Run: headless pygame with SDL's dummy video driver; simulated clock (each Clock.tick advances the game by its frame time, no real sleeping); random seed 0; keys injected as events and as key.get_pressed() state; no mouse input.
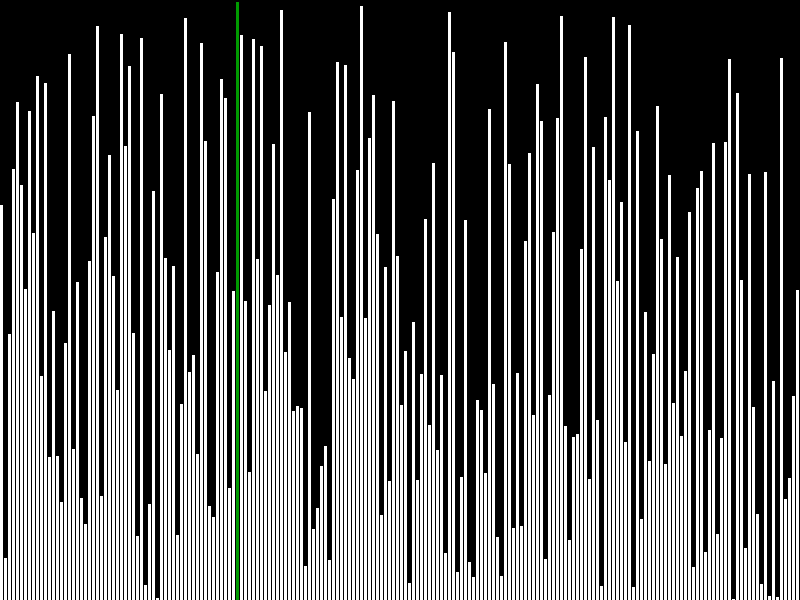
Frame 1 of 4 · flips 1–60 · no input
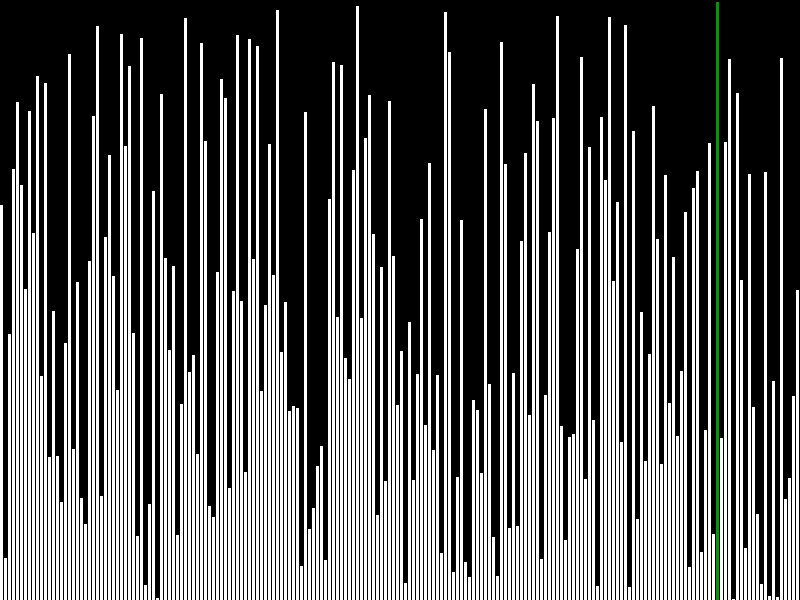
Frame 2 of 4 · flips 61–180 · tapped SPACE, RETURN · held RIGHT (→), D
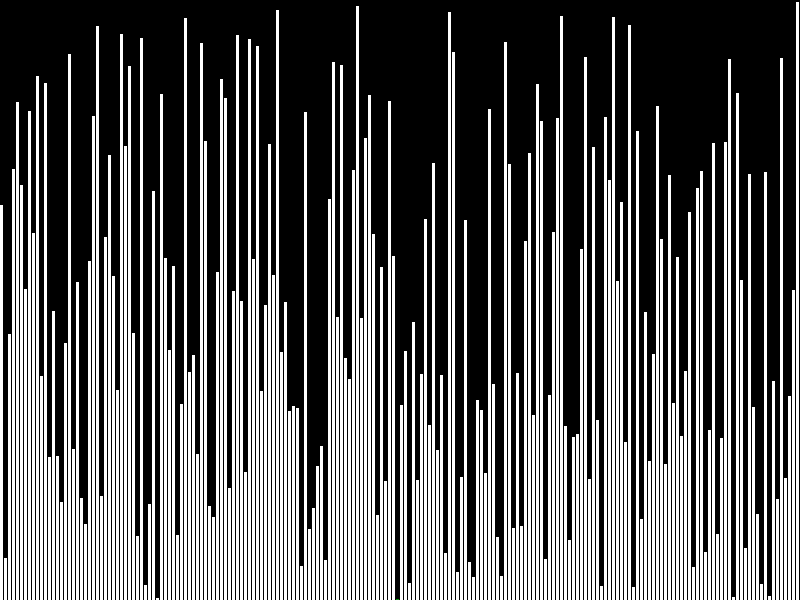
Frame 3 of 4 · flips 181–300 · held DOWN (↓), S
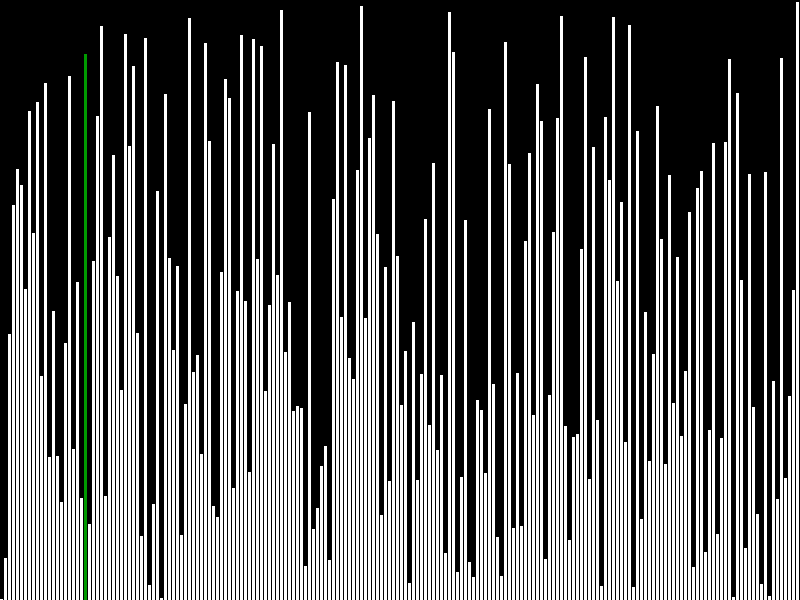
Frame 4 of 4 · flips 301–420 · held LEFT (←), A, UP (↑), W

The pygame program that drew these frames:

import pygame
pygame.init
import random
import time
from sys import exit

x = []
n = 200
width = 800
height = 600

while len(x) < n:
    number = random.randint(1,height)
    if number not in x:
        x.append(number)

sorting = True

wn = pygame.display.set_mode((800,600))
wn.fill((0,0,0))

while True:
    while sorting:
        in_order = 0
        for i in range(n-1):
            for j in range(n):
                pygame.draw.rect(wn, (255,255,255),(j*(width/n),height-(x[j]),(width/n-1),(x[j])))
            pygame.draw.rect(wn, (0,155,0),(i*(width/n),height-(x[i]),(width/n-1),(x[i])))
            if x[i] > x[i+1]:
                temp = x[i]
                x[i] = x[i+1]
                x[i+1] = temp
                in_order = 0
            in_order += 1
            pygame.display.update()
            #time.sleep(0.2)
            wn.fill((0,0,0))
        in_order = 0
        for i in range(n-1):
            for j in range(n):
                pygame.draw.rect(wn, (255,255,255),(j*(width/n),height-(x[j]),(width/n-1),(x[j]*height/n)))
            pygame.draw.rect(wn, (0,155,0),((n-1-i)*(width/n),height-(x[n-1-i]),(width/n-1),(x[n-1-i])))
            if x[n-1-i] < x[n-1-(i+1)]:
                temp = x[n-1-(i+1)]
                x[n-1-(i+1)] = x[n-1-i]
                x[n-1-i] = temp
                in_order = 0
            in_order += 1
            pygame.display.update()
            #time.sleep(0.2)
            wn.fill((0,0,0))
        if in_order == n-1:
            sorting = False
    for j in range(n):
        pygame.draw.rect(wn, (255,255,255),(j*(width/n),height-(x[j]),(width/n-1),(x[j])))
    pygame.display.update()
    wn.fill((0,0,0))

    for event in pygame.event.get():
        if event.type == pygame.QUIT:
            pygame.quit()
            exit()
